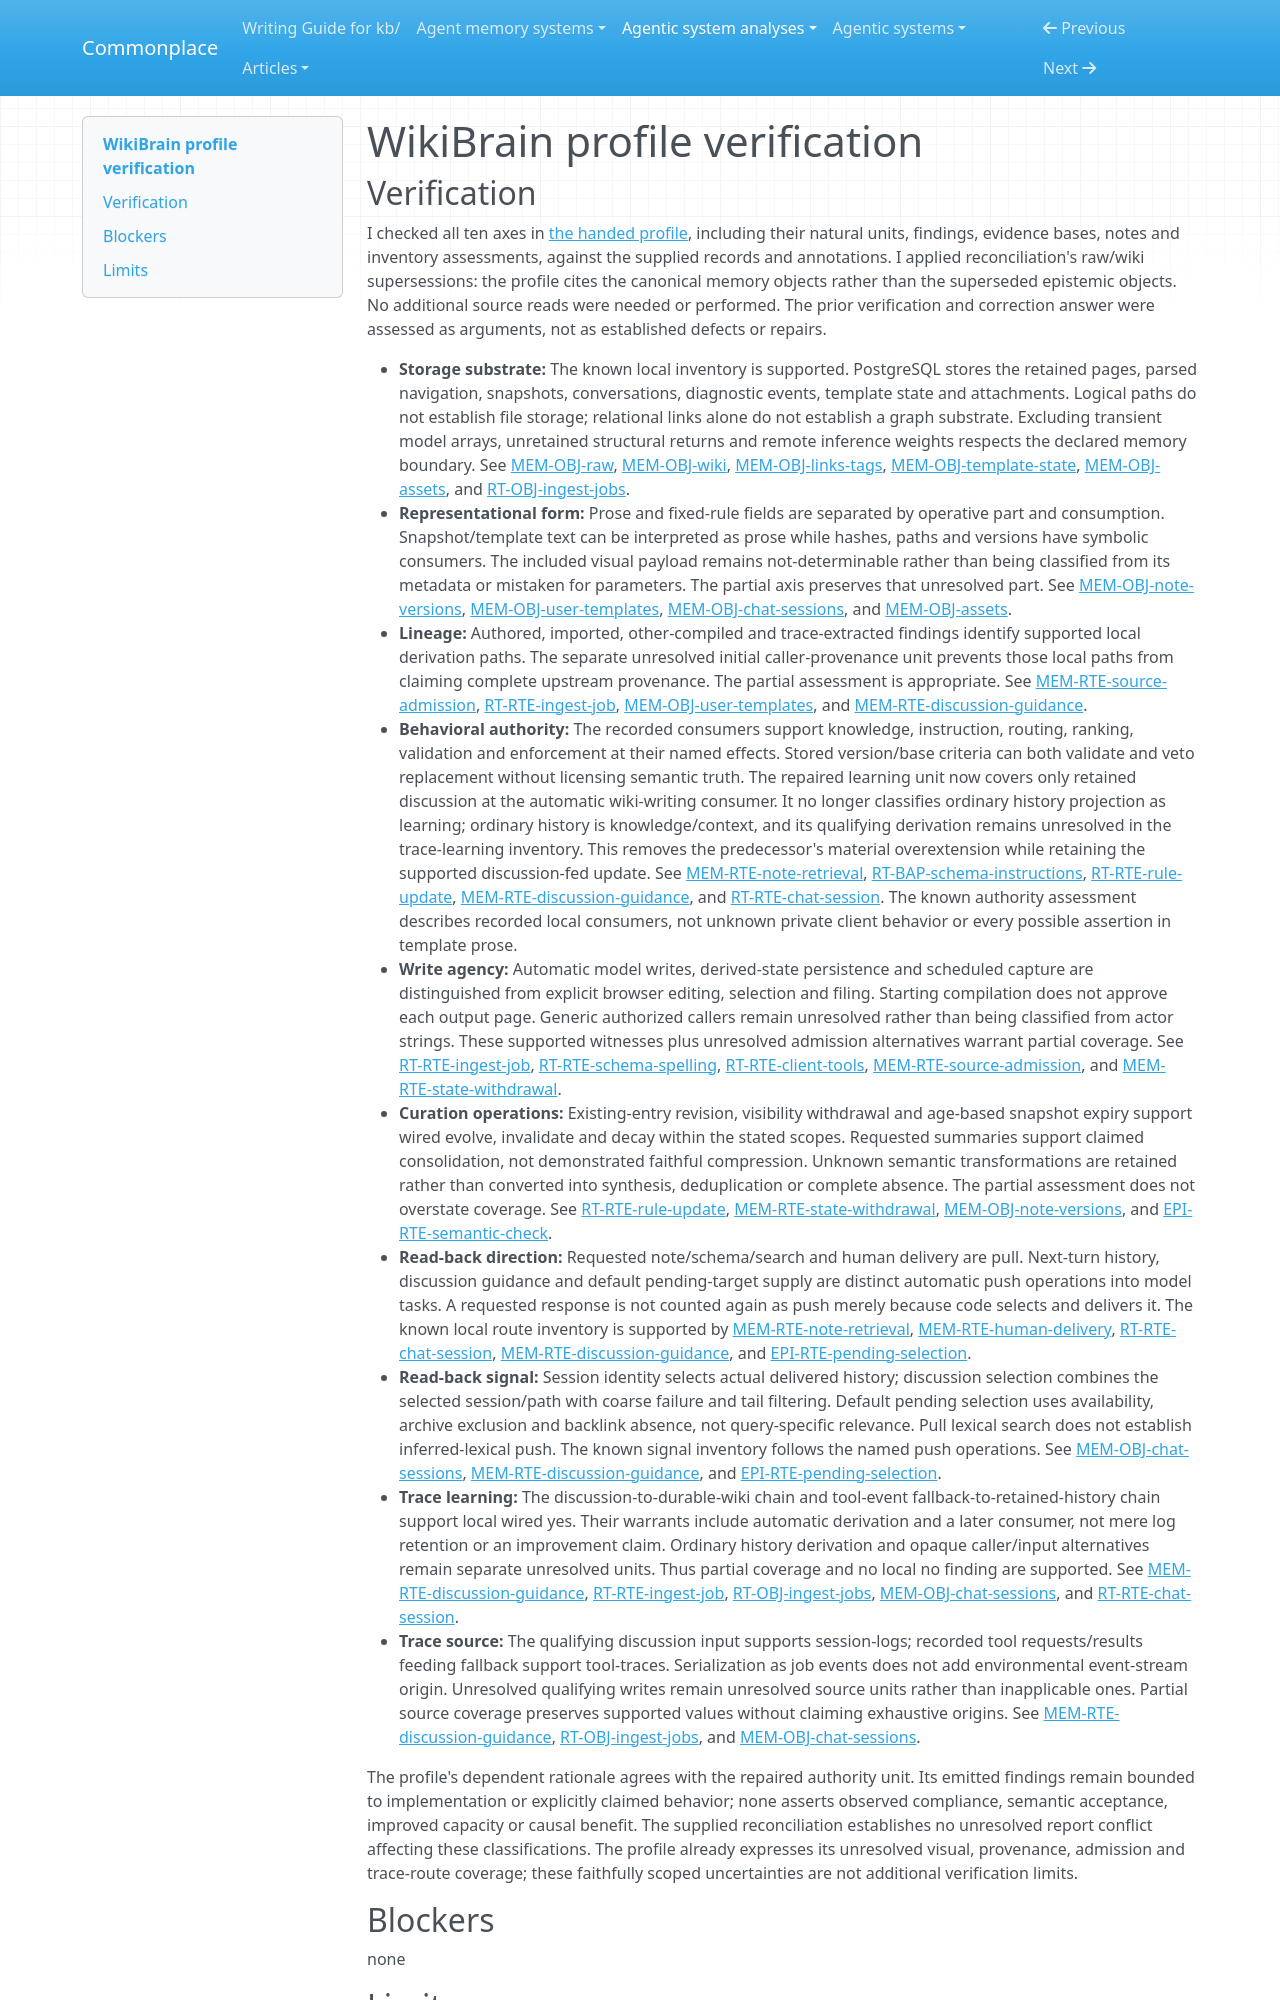

repository: zby/commonplace · page: agentic-system-analyses/retained/wikibrain-app--wikibrain/profile-verification/index.html · generator: mkdocs

---
type: agentic-system-analyses/types/agentic-system-verification.md
description: "Independent verification of WikiBrain memory comparison values and coverage at the frozen source revision."
run-id: AAS-2026-11-08-wikibrain-f815b0976cda-01
reviewed-boundary: "32cc135877c8d7cd7be997ce57f25bb83128d891"
---

# WikiBrain profile verification
